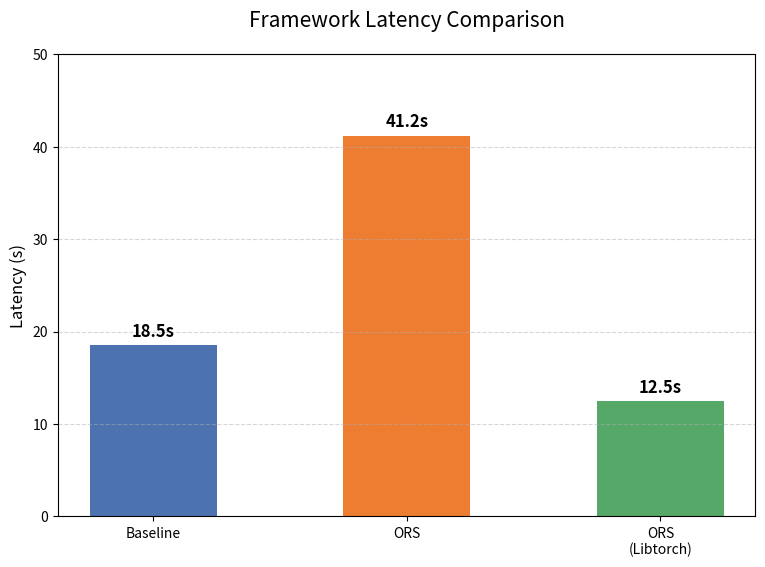

Write the Python code that produced this figure.
import matplotlib.pyplot as plt

# 1. 数据准备 (已添加 ORS-Libtorch)
# 使用 \n 换行，防止标签太长挤在一起
frameworks = ['Baseline', 'ORS', 'ORS\n(Libtorch)'] 
latency = [18.5, 41.2, 12.5]

# 2. 创建画布
plt.figure(figsize=(9, 6), dpi=300) # 稍微加宽一点画布，并设置高清DPI

# 3. 绘制柱形图
# 颜色依次为：蓝色(Baseline), 红色(慢), 绿色(快/Libtorch)
colors = ['#4c72b0', '#ED7D31', '#55a868']
bars = plt.bar(frameworks, latency, color=colors, width=0.5)

# 4. 设置标题和标签
# 注意：如果您的系统中没有默认的中文字体配置，中文可能会显示为方框。
# 如果出现乱码，建议临时将中文改为英文，或者手动设置 font.sans-serif
plt.title('Framework Latency Comparison', fontsize=15, pad=20)
plt.ylabel('Latency (s)', fontsize=12)
plt.grid(axis='y', linestyle='--', alpha=0.5)

# 5. 在柱子上方添加具体数值
for bar in bars:
    height = bar.get_height()
    plt.text(bar.get_x() + bar.get_width()/2., height + 0.5,
             f'{height}s',
             ha='center', va='bottom', fontsize=12, fontweight='bold')

# 6. 设置Y轴上限
plt.ylim(0, 50)

# 7. 保存图片
filename = 'latency_comparison_v3.png'
plt.savefig(filename, bbox_inches='tight')

print(f"图片已生成并保存为: {filename}")
